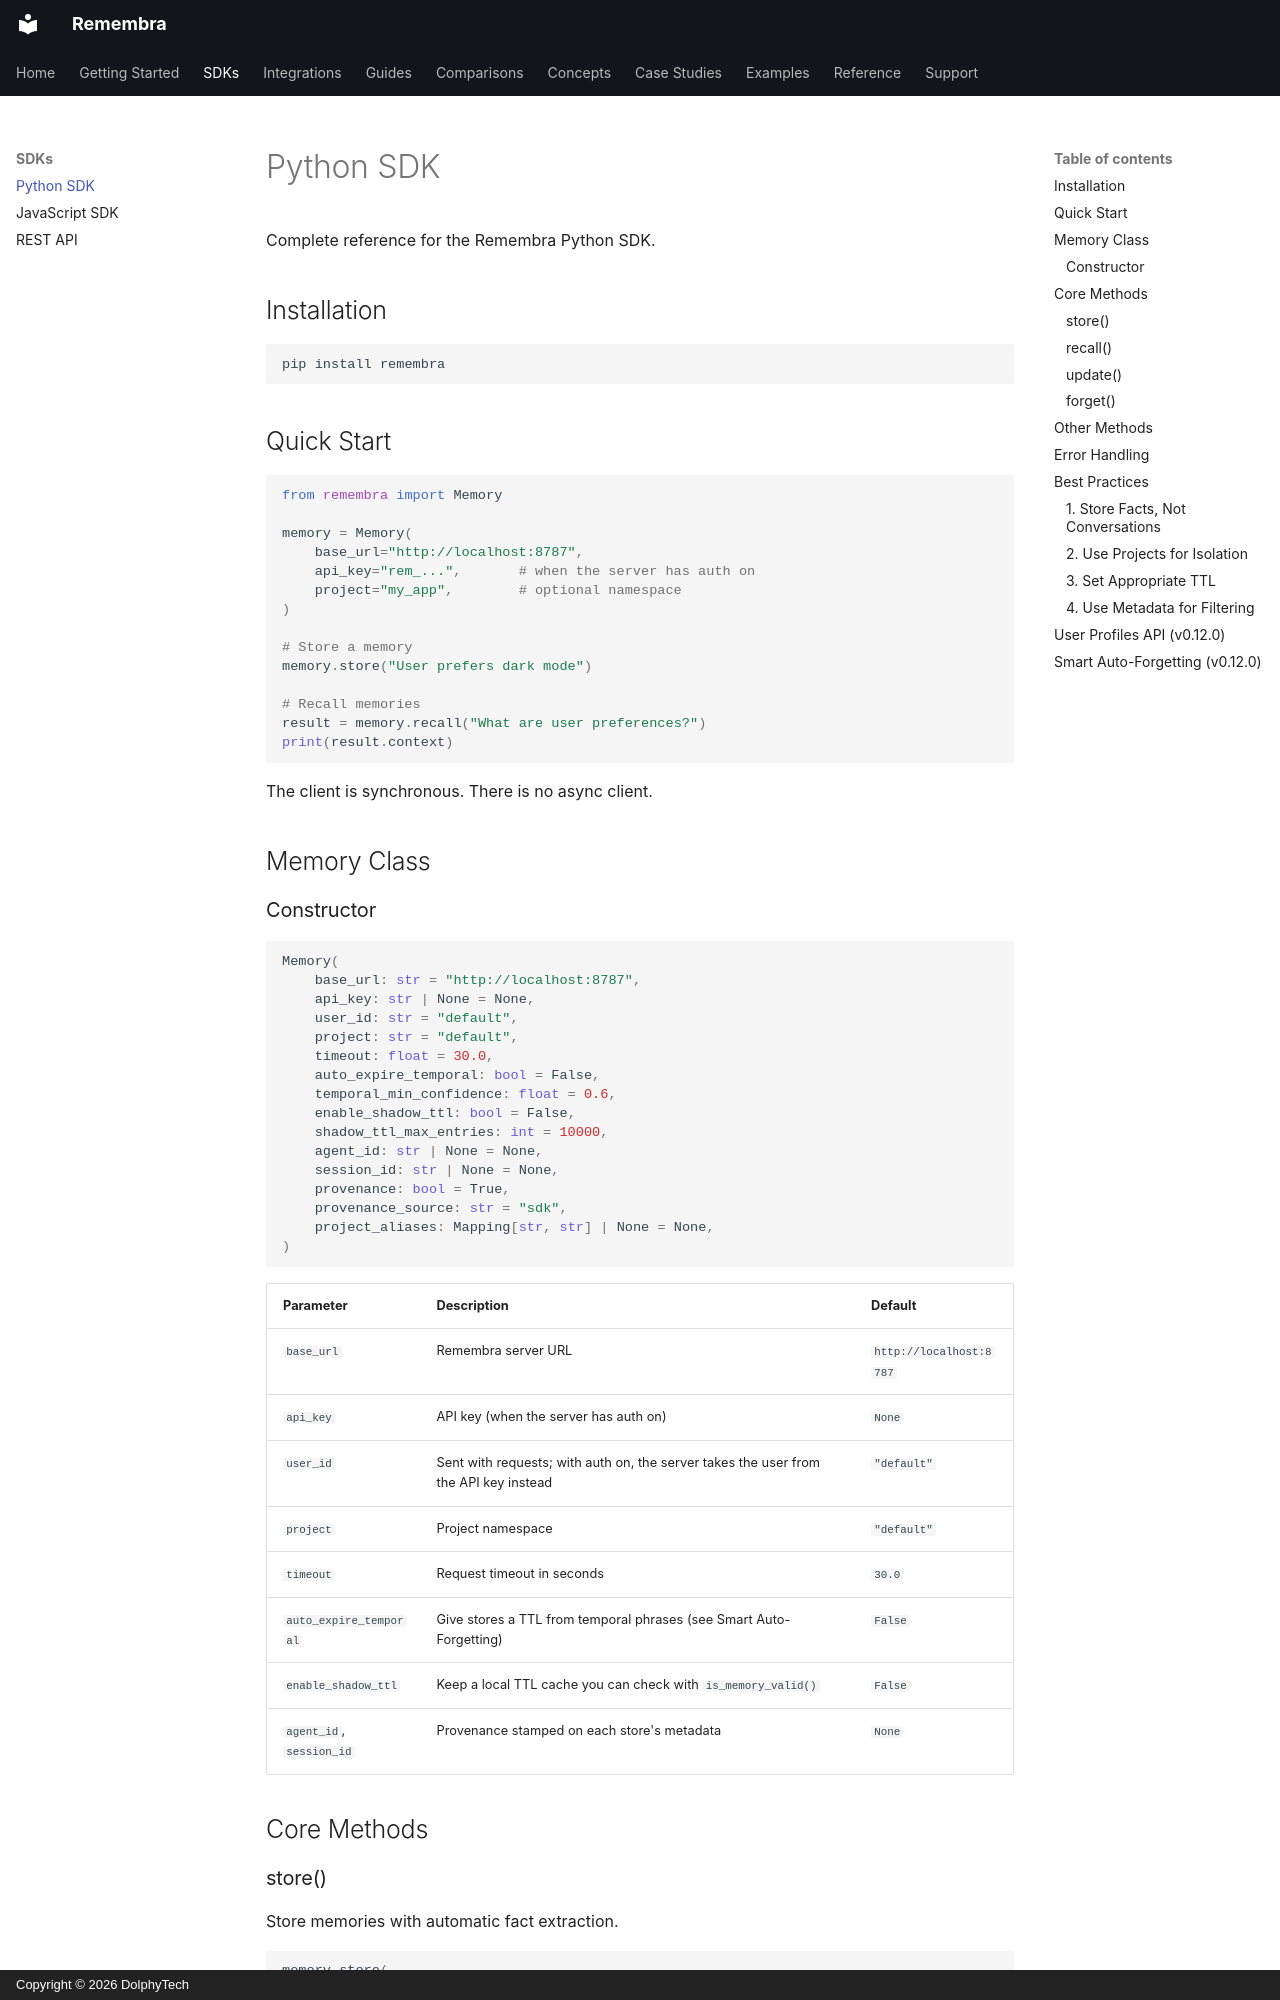

repository: remembra-ai/remembra · page: guides/python-sdk/index.html · generator: mkdocs · copyright: Copyright © 2026 DolphyTech

# Python SDK

Complete reference for the Remembra Python SDK.

## Installation

```bash
pip install remembra
```

## Quick Start

```python
from remembra import Memory

memory = Memory(
    base_url="http://localhost:8787",
    api_key="rem_...",       # when the server has auth on
    project="my_app",        # optional namespace
)

# Store a memory
memory.store("User prefers dark mode")

# Recall memories
result = memory.recall("What are user preferences?")
print(result.context)
```

The client is synchronous. There is no async client.

## Memory Class

### Constructor

```python
Memory(
    base_url: str = "http://localhost:8787",
    api_key: str | None = None,
    user_id: str = "default",
    project: str = "default",
    timeout: float = 30.0,
    auto_expire_temporal: bool = False,
    temporal_min_confidence: float = 0.6,
    enable_shadow_ttl: bool = False,
    shadow_ttl_max_entries: int = 10000,
    agent_id: str | None = None,
    session_id: str | None = None,
    provenance: bool = True,
    provenance_source: str = "sdk",
    project_aliases: Mapping[str, str] | None = None,
)
```

| Parameter | Description | Default |
|-----------|-------------|---------|
| `base_url` | Remembra server URL | `http://localhost:8787` |
| `api_key` | API key (when the server has auth on) | `None` |
| `user_id` | Sent with requests; with auth on, the server takes the user from the API key instead | `"default"` |
| `project` | Project namespace | `"default"` |
| `timeout` | Request timeout in seconds | `30.0` |
| `auto_expire_temporal` | Give stores a TTL from temporal phrases (see Smart Auto-Forgetting) | `False` |
| `enable_shadow_ttl` | Keep a local TTL cache you can check with `is_memory_valid()` | `False` |
| `agent_id`, `session_id` | Provenance stamped on each store's metadata | `None` |

## Core Methods
